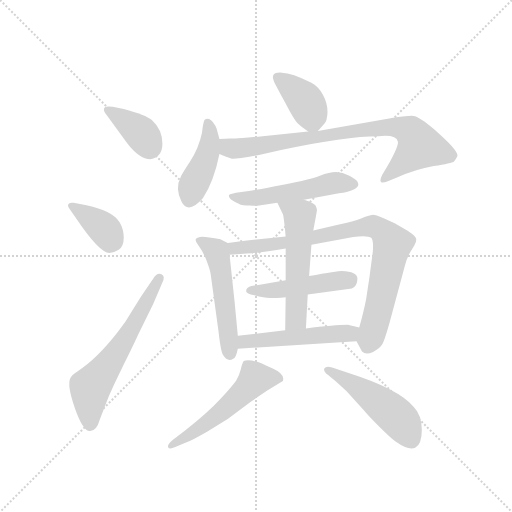
t = 0.00 s
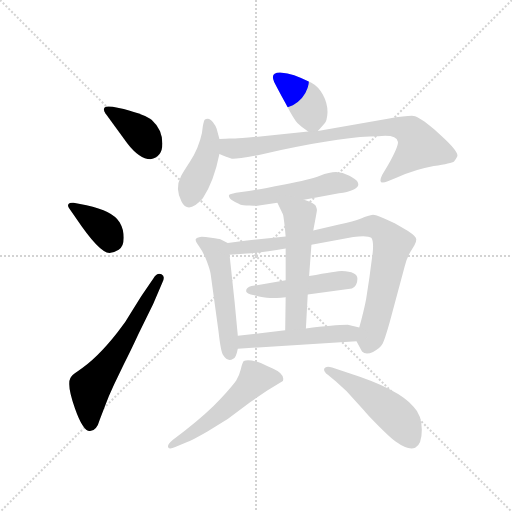
t = 1.98 s
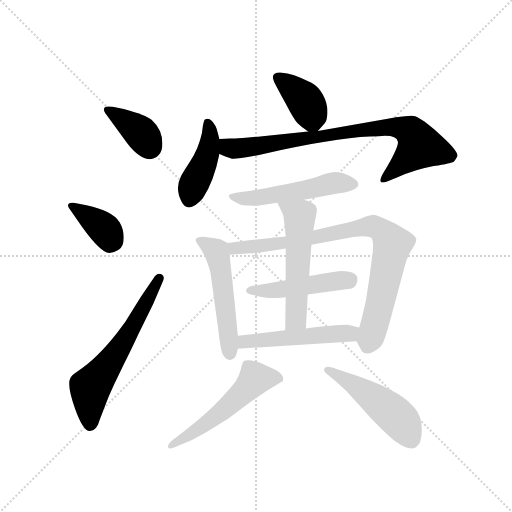
t = 3.95 s
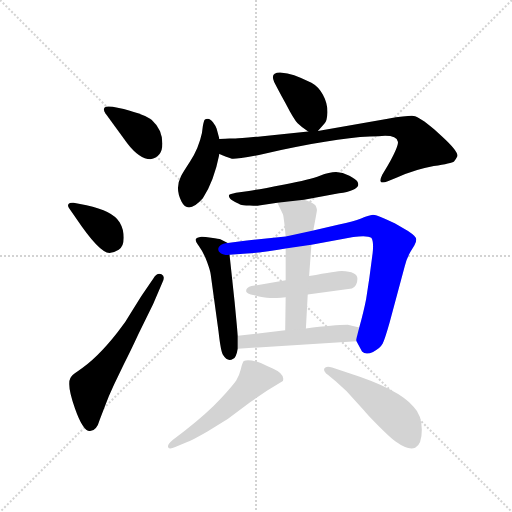
t = 5.93 s
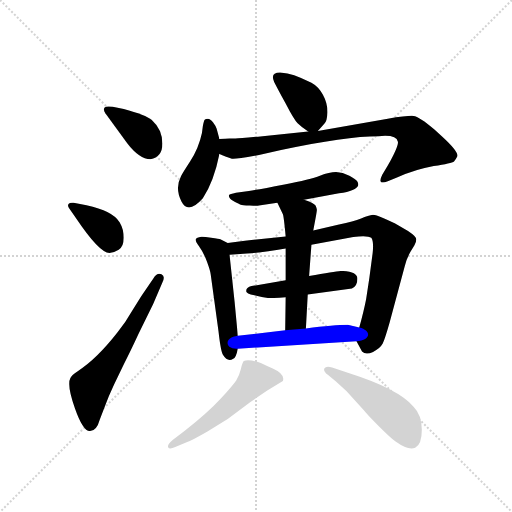
t = 7.91 s
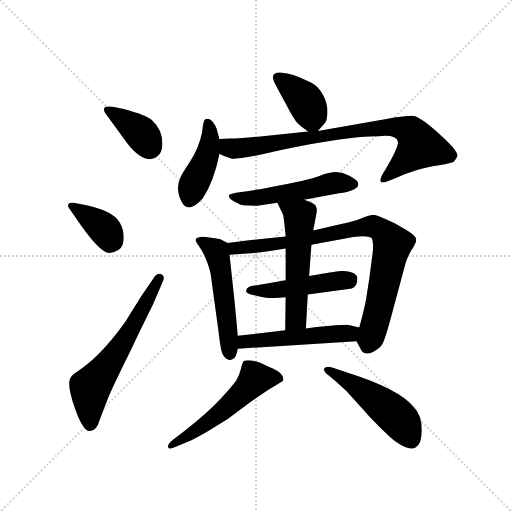
t = 9.89 s

The animated SVG that drew these frames (rendered in a browser with its animation timeline set to each time). Animation: 14 CSS @keyframes rules; one cycle of 9.88 s.

<svg version="1.1" viewBox="0 0 1024 1024" xmlns="http://www.w3.org/2000/svg">
  <g stroke="lightgray" stroke-dasharray="1,1" stroke-width="1" transform="scale(4, 4)">
    <line x1="0" y1="0" x2="256" y2="256"></line>
    <line x1="256" y1="0" x2="0" y2="256"></line>
    <line x1="128" y1="0" x2="128" y2="256"></line>
    <line x1="0" y1="128" x2="256" y2="128"></line>
  </g>
  <g transform="scale(0.92, -0.92) translate(60, -850)">
    <style type="text/css">
      
        @keyframes keyframes0 {
          from {
            stroke: blue;
            stroke-dashoffset: 381;
            stroke-width: 128;
          }
          55% {
            animation-timing-function: step-end;
            stroke: blue;
            stroke-dashoffset: 0;
            stroke-width: 128;
          }
          to {
            stroke: black;
            stroke-width: 1024;
          }
        }
        #make-me-a-hanzi-animation-0 {
          animation: keyframes0 0.56005859375s both;
          animation-delay: 0s;
          animation-timing-function: linear;
        }
      
        @keyframes keyframes1 {
          from {
            stroke: blue;
            stroke-dashoffset: 377;
            stroke-width: 128;
          }
          55% {
            animation-timing-function: step-end;
            stroke: blue;
            stroke-dashoffset: 0;
            stroke-width: 128;
          }
          to {
            stroke: black;
            stroke-width: 1024;
          }
        }
        #make-me-a-hanzi-animation-1 {
          animation: keyframes1 0.5568033854166666s both;
          animation-delay: 0.56005859375s;
          animation-timing-function: linear;
        }
      
        @keyframes keyframes2 {
          from {
            stroke: blue;
            stroke-dashoffset: 619;
            stroke-width: 128;
          }
          67% {
            animation-timing-function: step-end;
            stroke: blue;
            stroke-dashoffset: 0;
            stroke-width: 128;
          }
          to {
            stroke: black;
            stroke-width: 1024;
          }
        }
        #make-me-a-hanzi-animation-2 {
          animation: keyframes2 0.7537434895833334s both;
          animation-delay: 1.1168619791666665s;
          animation-timing-function: linear;
        }
      
        @keyframes keyframes3 {
          from {
            stroke: blue;
            stroke-dashoffset: 389;
            stroke-width: 128;
          }
          56% {
            animation-timing-function: step-end;
            stroke: blue;
            stroke-dashoffset: 0;
            stroke-width: 128;
          }
          to {
            stroke: black;
            stroke-width: 1024;
          }
        }
        #make-me-a-hanzi-animation-3 {
          animation: keyframes3 0.5665690104166666s both;
          animation-delay: 1.87060546875s;
          animation-timing-function: linear;
        }
      
        @keyframes keyframes4 {
          from {
            stroke: blue;
            stroke-dashoffset: 429;
            stroke-width: 128;
          }
          58% {
            animation-timing-function: step-end;
            stroke: blue;
            stroke-dashoffset: 0;
            stroke-width: 128;
          }
          to {
            stroke: black;
            stroke-width: 1024;
          }
        }
        #make-me-a-hanzi-animation-4 {
          animation: keyframes4 0.59912109375s both;
          animation-delay: 2.4371744791666665s;
          animation-timing-function: linear;
        }
      
        @keyframes keyframes5 {
          from {
            stroke: blue;
            stroke-dashoffset: 819;
            stroke-width: 128;
          }
          73% {
            animation-timing-function: step-end;
            stroke: blue;
            stroke-dashoffset: 0;
            stroke-width: 128;
          }
          to {
            stroke: black;
            stroke-width: 1024;
          }
        }
        #make-me-a-hanzi-animation-5 {
          animation: keyframes5 0.91650390625s both;
          animation-delay: 3.0362955729166665s;
          animation-timing-function: linear;
        }
      
        @keyframes keyframes6 {
          from {
            stroke: blue;
            stroke-dashoffset: 521;
            stroke-width: 128;
          }
          63% {
            animation-timing-function: step-end;
            stroke: blue;
            stroke-dashoffset: 0;
            stroke-width: 128;
          }
          to {
            stroke: black;
            stroke-width: 1024;
          }
        }
        #make-me-a-hanzi-animation-6 {
          animation: keyframes6 0.6739908854166666s both;
          animation-delay: 3.9527994791666665s;
          animation-timing-function: linear;
        }
      
        @keyframes keyframes7 {
          from {
            stroke: blue;
            stroke-dashoffset: 526;
            stroke-width: 128;
          }
          63% {
            animation-timing-function: step-end;
            stroke: blue;
            stroke-dashoffset: 0;
            stroke-width: 128;
          }
          to {
            stroke: black;
            stroke-width: 1024;
          }
        }
        #make-me-a-hanzi-animation-7 {
          animation: keyframes7 0.6780598958333334s both;
          animation-delay: 4.626790364583333s;
          animation-timing-function: linear;
        }
      
        @keyframes keyframes8 {
          from {
            stroke: blue;
            stroke-dashoffset: 854;
            stroke-width: 128;
          }
          74% {
            animation-timing-function: step-end;
            stroke: blue;
            stroke-dashoffset: 0;
            stroke-width: 128;
          }
          to {
            stroke: black;
            stroke-width: 1024;
          }
        }
        #make-me-a-hanzi-animation-8 {
          animation: keyframes8 0.9449869791666666s both;
          animation-delay: 5.304850260416666s;
          animation-timing-function: linear;
        }
      
        @keyframes keyframes9 {
          from {
            stroke: blue;
            stroke-dashoffset: 478;
            stroke-width: 128;
          }
          61% {
            animation-timing-function: step-end;
            stroke: blue;
            stroke-dashoffset: 0;
            stroke-width: 128;
          }
          to {
            stroke: black;
            stroke-width: 1024;
          }
        }
        #make-me-a-hanzi-animation-9 {
          animation: keyframes9 0.6389973958333334s both;
          animation-delay: 6.249837239583333s;
          animation-timing-function: linear;
        }
      
        @keyframes keyframes10 {
          from {
            stroke: blue;
            stroke-dashoffset: 550;
            stroke-width: 128;
          }
          64% {
            animation-timing-function: step-end;
            stroke: blue;
            stroke-dashoffset: 0;
            stroke-width: 128;
          }
          to {
            stroke: black;
            stroke-width: 1024;
          }
        }
        #make-me-a-hanzi-animation-10 {
          animation: keyframes10 0.6975911458333334s both;
          animation-delay: 6.888834635416666s;
          animation-timing-function: linear;
        }
      
        @keyframes keyframes11 {
          from {
            stroke: blue;
            stroke-dashoffset: 510;
            stroke-width: 128;
          }
          62% {
            animation-timing-function: step-end;
            stroke: blue;
            stroke-dashoffset: 0;
            stroke-width: 128;
          }
          to {
            stroke: black;
            stroke-width: 1024;
          }
        }
        #make-me-a-hanzi-animation-11 {
          animation: keyframes11 0.6650390625s both;
          animation-delay: 7.586425781249999s;
          animation-timing-function: linear;
        }
      
        @keyframes keyframes12 {
          from {
            stroke: blue;
            stroke-dashoffset: 539;
            stroke-width: 128;
          }
          64% {
            animation-timing-function: step-end;
            stroke: blue;
            stroke-dashoffset: 0;
            stroke-width: 128;
          }
          to {
            stroke: black;
            stroke-width: 1024;
          }
        }
        #make-me-a-hanzi-animation-12 {
          animation: keyframes12 0.6886393229166666s both;
          animation-delay: 8.25146484375s;
          animation-timing-function: linear;
        }
      
        @keyframes keyframes13 {
          from {
            stroke: blue;
            stroke-dashoffset: 500;
            stroke-width: 128;
          }
          62% {
            animation-timing-function: step-end;
            stroke: blue;
            stroke-dashoffset: 0;
            stroke-width: 128;
          }
          to {
            stroke: black;
            stroke-width: 1024;
          }
        }
        #make-me-a-hanzi-animation-13 {
          animation: keyframes13 0.6569010416666666s both;
          animation-delay: 8.940104166666666s;
          animation-timing-function: linear;
        }
      
    </style>
    
      <path d="M 267 504 Q 293 508 293 538 Q 293 568 270 589 Q 257 600 209 613 L 185 618 Q 170 620 167 616 Q 164 611 169 604 L 217 538 Q 243 504 267 504 Z" fill="lightgray"></path>
    
      <path d="M 105 376 Q 156 300 178 300 Q 187 300 198 307 Q 209 314 209 333 Q 209 352 200 367 Q 185 392 128 404 L 100 409 Q 92 410 89 406.5 Q 86 403 91 396 L 105 376 Z" fill="lightgray"></path>
    
      <path d="M 247 206 L 227 174 Q 214 151 196 128 Q 150 69 109 43 Q 95 34 93 28 Q 85 13 103 -38 Q 121 -89 136 -87 Q 150 -87 157 -62 L 167 -36 Q 177 -9 188 14 L 210 60 Q 221 81 241 124 L 273 189 L 293 236 Q 300 250 291 254 Q 281 258 273 244 L 247 206 Z" fill="lightgray"></path>
    
      <path d="M 631 565 L 645 581 Q 651 586 652 606 Q 652 626 642 644 Q 632 662 617 670 Q 574 692 553 692 Q 526 694 536 672 Q 542 660 561 625 Q 579 590 587 582 Q 595 574 610 564 C 623 555 623 555 631 565 Z" fill="lightgray"></path>
    
      <path d="M 417 548 L 411 570 Q 409 576 403 584 Q 397 592 392 592 Q 387 592 385 589.5 Q 383 587 381 576 L 379 561 Q 372 528 353.5 499.5 Q 335 471 333 466 Q 320 441 334.5 412 Q 349 383 381 419 Q 405 455 417 515 L 417 548 Z" fill="lightgray"></path>
    
      <path d="M 417 515 L 430 510 Q 439 507 444 505 Q 449 503 503 513 L 551 524 Q 691 554 763 554 Q 802 558 805 542 Q 807 533 783 490 L 771 470 Q 759 446 783 456 L 803 464 Q 843 482 883 489 Q 922 495 927 499 Q 931 504 934 510 Q 938 519 901 553 L 885 568 Q 851 597 839 598 Q 827 599 783 592 L 631 565 L 610 564 L 511 554 Q 461 549 452 549 L 439 549 Q 431 548 417 548 C 387 547 389 525 417 515 Z" fill="lightgray"></path>
    
      <path d="M 601 416 L 677 430 Q 715 435 719 448 Q 719 452 716.5 456 Q 714 460 699.5 468 Q 685 476 670.5 476 Q 656 476 635.5 468 Q 615 460 558.5 449 Q 502 438 481 435 L 453 431 Q 439 428 438 426 Q 437 424 439 420 Q 441 416 451 411 Q 461 406 463.5 405 Q 466 404 483 403 Q 500 402 503 403 L 543 409 L 601 416 Z" fill="lightgray"></path>
    
      <path d="M 435 322 L 419 330 Q 417 330 399 333 Q 381 336 375 335 Q 368 334 366 331 Q 363 328 373 314 Q 383 300 390 281 Q 397 262 398 254 L 415 130 Q 420 85 425 78 Q 435 62 447 70 Q 453 72 457 92 L 457 120 L 450 194 L 439 296 C 436 321 436 321 435 322 Z" fill="lightgray"></path>
    
      <path d="M 743 246 L 736 200 Q 731 174 721 138 C 714 111 714 111 715 108 L 727 86 Q 735 78 751 85 Q 766 92 772 103 Q 777 114 787 149 L 820 272 Q 824 288 832 302 L 841 317 Q 845 324 845 330 Q 845 336 827 348 L 799 364 Q 760 383 751 383 Q 741 382 725 375 Q 709 368 677 362 L 621 349 L 561 336 L 477 327 Q 472 326 435 322 C 405 319 409 294 439 296 L 477 299 Q 508 301 561 310 L 617 318 L 708 335 Q 740 339 747 333 Q 753 326 750 299 L 743 246 Z" fill="lightgray"></path>
    
      <path d="M 609 210 L 705 223 Q 717 228 717 244 Q 717 260 683 261 Q 674 261 612 250 L 561 241 L 487 228 Q 475 225 475 217 Q 475 212 493 208 Q 514 202 527 202 Q 540 202 561 204 L 609 210 Z" fill="lightgray"></path>
    
      <path d="M 605 136 L 609 210 L 612 250 L 617 318 L 621 349 L 627 381 Q 629 392 629 394 Q 629 396 626 403 Q 622 410 601 416 C 572 425 530 436 543 409 L 555 384 Q 557 379 561 336 L 561 310 L 561 241 L 561 204 L 560 132 C 560 102 603 106 605 136 Z" fill="lightgray"></path>
    
      <path d="M 721 138 L 696 144 Q 667 144 605 136 L 560 132 L 457 120 C 427 117 427 90 457 92 L 715 108 C 745 110 750 131 721 138 Z" fill="lightgray"></path>
    
      <path d="M 347 -111 Q 358 -107 391 -88 L 435 -61 L 483 -25 L 521 1 L 555 22 Q 560 37 533 49 Q 517 56 507 61 Q 480 70 470 65 Q 467 62 463.5 47.5 Q 460 33 453.5 23 Q 447 13 419 -17.5 Q 391 -48 341 -87 L 316 -106 Q 303 -117 305.5 -122.5 Q 308 -128 321 -122 L 347 -111 Z" fill="lightgray"></path>
    
      <path d="M 671 20 L 693 0 L 731 -42 Q 736 -49 762.5 -75.5 Q 789 -102 800 -110 Q 828 -130 842.5 -123.5 Q 857 -117 857 -84.5 Q 857 -52 839 -34 Q 805 5 701 38 L 662 51 Q 649 55 645 49 Q 642 43 654 34 L 671 20 Z" fill="lightgray"></path>
    
    
      <clipPath id="make-me-a-hanzi-clip-0">
        <path d="M 267 504 Q 293 508 293 538 Q 293 568 270 589 Q 257 600 209 613 L 185 618 Q 170 620 167 616 Q 164 611 169 604 L 217 538 Q 243 504 267 504 Z"></path>
      </clipPath>
      <path clip-path="url(#make-me-a-hanzi-clip-0)" d="M 173 611 L 243 564 L 265 530" fill="none" id="make-me-a-hanzi-animation-0" stroke-dasharray="253 506" stroke-linecap="round"></path>
    
      <clipPath id="make-me-a-hanzi-clip-1">
        <path d="M 105 376 Q 156 300 178 300 Q 187 300 198 307 Q 209 314 209 333 Q 209 352 200 367 Q 185 392 128 404 L 100 409 Q 92 410 89 406.5 Q 86 403 91 396 L 105 376 Z"></path>
      </clipPath>
      <path clip-path="url(#make-me-a-hanzi-clip-1)" d="M 96 402 L 167 352 L 180 330 L 179 321" fill="none" id="make-me-a-hanzi-animation-1" stroke-dasharray="249 498" stroke-linecap="round"></path>
    
      <clipPath id="make-me-a-hanzi-clip-2">
        <path d="M 247 206 L 227 174 Q 214 151 196 128 Q 150 69 109 43 Q 95 34 93 28 Q 85 13 103 -38 Q 121 -89 136 -87 Q 150 -87 157 -62 L 167 -36 Q 177 -9 188 14 L 210 60 Q 221 81 241 124 L 273 189 L 293 236 Q 300 250 291 254 Q 281 258 273 244 L 247 206 Z"></path>
      </clipPath>
      <path clip-path="url(#make-me-a-hanzi-clip-2)" d="M 136 -73 L 136 8 L 220 124 L 287 246" fill="none" id="make-me-a-hanzi-animation-2" stroke-dasharray="491 982" stroke-linecap="round"></path>
    
      <clipPath id="make-me-a-hanzi-clip-3">
        <path d="M 631 565 L 645 581 Q 651 586 652 606 Q 652 626 642 644 Q 632 662 617 670 Q 574 692 553 692 Q 526 694 536 672 Q 542 660 561 625 Q 579 590 587 582 Q 595 574 610 564 C 623 555 623 555 631 565 Z"></path>
      </clipPath>
      <path clip-path="url(#make-me-a-hanzi-clip-3)" d="M 546 680 L 602 632 L 625 577" fill="none" id="make-me-a-hanzi-animation-3" stroke-dasharray="261 522" stroke-linecap="round"></path>
    
      <clipPath id="make-me-a-hanzi-clip-4">
        <path d="M 417 548 L 411 570 Q 409 576 403 584 Q 397 592 392 592 Q 387 592 385 589.5 Q 383 587 381 576 L 379 561 Q 372 528 353.5 499.5 Q 335 471 333 466 Q 320 441 334.5 412 Q 349 383 381 419 Q 405 455 417 515 L 417 548 Z"></path>
      </clipPath>
      <path clip-path="url(#make-me-a-hanzi-clip-4)" d="M 392 581 L 397 560 L 391 512 L 352 417" fill="none" id="make-me-a-hanzi-animation-4" stroke-dasharray="301 602" stroke-linecap="round"></path>
    
      <clipPath id="make-me-a-hanzi-clip-5">
        <path d="M 417 515 L 430 510 Q 439 507 444 505 Q 449 503 503 513 L 551 524 Q 691 554 763 554 Q 802 558 805 542 Q 807 533 783 490 L 771 470 Q 759 446 783 456 L 803 464 Q 843 482 883 489 Q 922 495 927 499 Q 931 504 934 510 Q 938 519 901 553 L 885 568 Q 851 597 839 598 Q 827 599 783 592 L 631 565 L 610 564 L 511 554 Q 461 549 452 549 L 439 549 Q 431 548 417 548 C 387 547 389 525 417 515 Z"></path>
      </clipPath>
      <path clip-path="url(#make-me-a-hanzi-clip-5)" d="M 423 543 L 437 529 L 488 529 L 686 563 L 814 572 L 841 555 L 852 530 L 775 461" fill="none" id="make-me-a-hanzi-animation-5" stroke-dasharray="691 1382" stroke-linecap="round"></path>
    
      <clipPath id="make-me-a-hanzi-clip-6">
        <path d="M 601 416 L 677 430 Q 715 435 719 448 Q 719 452 716.5 456 Q 714 460 699.5 468 Q 685 476 670.5 476 Q 656 476 635.5 468 Q 615 460 558.5 449 Q 502 438 481 435 L 453 431 Q 439 428 438 426 Q 437 424 439 420 Q 441 416 451 411 Q 461 406 463.5 405 Q 466 404 483 403 Q 500 402 503 403 L 543 409 L 601 416 Z"></path>
      </clipPath>
      <path clip-path="url(#make-me-a-hanzi-clip-6)" d="M 447 424 L 488 419 L 660 451 L 709 449" fill="none" id="make-me-a-hanzi-animation-6" stroke-dasharray="393 786" stroke-linecap="round"></path>
    
      <clipPath id="make-me-a-hanzi-clip-7">
        <path d="M 435 322 L 419 330 Q 417 330 399 333 Q 381 336 375 335 Q 368 334 366 331 Q 363 328 373 314 Q 383 300 390 281 Q 397 262 398 254 L 415 130 Q 420 85 425 78 Q 435 62 447 70 Q 453 72 457 92 L 457 120 L 450 194 L 439 296 C 436 321 436 321 435 322 Z"></path>
      </clipPath>
      <path clip-path="url(#make-me-a-hanzi-clip-7)" d="M 372 329 L 410 304 L 419 272 L 439 82" fill="none" id="make-me-a-hanzi-animation-7" stroke-dasharray="398 796" stroke-linecap="round"></path>
    
      <clipPath id="make-me-a-hanzi-clip-8">
        <path d="M 743 246 L 736 200 Q 731 174 721 138 C 714 111 714 111 715 108 L 727 86 Q 735 78 751 85 Q 766 92 772 103 Q 777 114 787 149 L 820 272 Q 824 288 832 302 L 841 317 Q 845 324 845 330 Q 845 336 827 348 L 799 364 Q 760 383 751 383 Q 741 382 725 375 Q 709 368 677 362 L 621 349 L 561 336 L 477 327 Q 472 326 435 322 C 405 319 409 294 439 296 L 477 299 Q 508 301 561 310 L 617 318 L 708 335 Q 740 339 747 333 Q 753 326 750 299 L 743 246 Z"></path>
      </clipPath>
      <path clip-path="url(#make-me-a-hanzi-clip-8)" d="M 445 304 L 451 311 L 551 320 L 740 358 L 765 352 L 793 316 L 768 195 L 739 99" fill="none" id="make-me-a-hanzi-animation-8" stroke-dasharray="726 1452" stroke-linecap="round"></path>
    
      <clipPath id="make-me-a-hanzi-clip-9">
        <path d="M 609 210 L 705 223 Q 717 228 717 244 Q 717 260 683 261 Q 674 261 612 250 L 561 241 L 487 228 Q 475 225 475 217 Q 475 212 493 208 Q 514 202 527 202 Q 540 202 561 204 L 609 210 Z"></path>
      </clipPath>
      <path clip-path="url(#make-me-a-hanzi-clip-9)" d="M 481 218 L 553 221 L 701 243" fill="none" id="make-me-a-hanzi-animation-9" stroke-dasharray="350 700" stroke-linecap="round"></path>
    
      <clipPath id="make-me-a-hanzi-clip-10">
        <path d="M 605 136 L 609 210 L 612 250 L 617 318 L 621 349 L 627 381 Q 629 392 629 394 Q 629 396 626 403 Q 622 410 601 416 C 572 425 530 436 543 409 L 555 384 Q 557 379 561 336 L 561 310 L 561 241 L 561 204 L 560 132 C 560 102 603 106 605 136 Z"></path>
      </clipPath>
      <path clip-path="url(#make-me-a-hanzi-clip-10)" d="M 551 405 L 591 379 L 583 157 L 567 139" fill="none" id="make-me-a-hanzi-animation-10" stroke-dasharray="422 844" stroke-linecap="round"></path>
    
      <clipPath id="make-me-a-hanzi-clip-11">
        <path d="M 721 138 L 696 144 Q 667 144 605 136 L 560 132 L 457 120 C 427 117 427 90 457 92 L 715 108 C 745 110 750 131 721 138 Z"></path>
      </clipPath>
      <path clip-path="url(#make-me-a-hanzi-clip-11)" d="M 464 99 L 471 107 L 691 125 L 713 132" fill="none" id="make-me-a-hanzi-animation-11" stroke-dasharray="382 764" stroke-linecap="round"></path>
    
      <clipPath id="make-me-a-hanzi-clip-12">
        <path d="M 347 -111 Q 358 -107 391 -88 L 435 -61 L 483 -25 L 521 1 L 555 22 Q 560 37 533 49 Q 517 56 507 61 Q 480 70 470 65 Q 467 62 463.5 47.5 Q 460 33 453.5 23 Q 447 13 419 -17.5 Q 391 -48 341 -87 L 316 -106 Q 303 -117 305.5 -122.5 Q 308 -128 321 -122 L 347 -111 Z"></path>
      </clipPath>
      <path clip-path="url(#make-me-a-hanzi-clip-12)" d="M 544 27 L 495 26 L 428 -40 L 313 -120" fill="none" id="make-me-a-hanzi-animation-12" stroke-dasharray="411 822" stroke-linecap="round"></path>
    
      <clipPath id="make-me-a-hanzi-clip-13">
        <path d="M 671 20 L 693 0 L 731 -42 Q 736 -49 762.5 -75.5 Q 789 -102 800 -110 Q 828 -130 842.5 -123.5 Q 857 -117 857 -84.5 Q 857 -52 839 -34 Q 805 5 701 38 L 662 51 Q 649 55 645 49 Q 642 43 654 34 L 671 20 Z"></path>
      </clipPath>
      <path clip-path="url(#make-me-a-hanzi-clip-13)" d="M 651 46 L 705 17 L 776 -33 L 813 -67 L 835 -107" fill="none" id="make-me-a-hanzi-animation-13" stroke-dasharray="372 744" stroke-linecap="round"></path>
    
  </g>
</svg>
